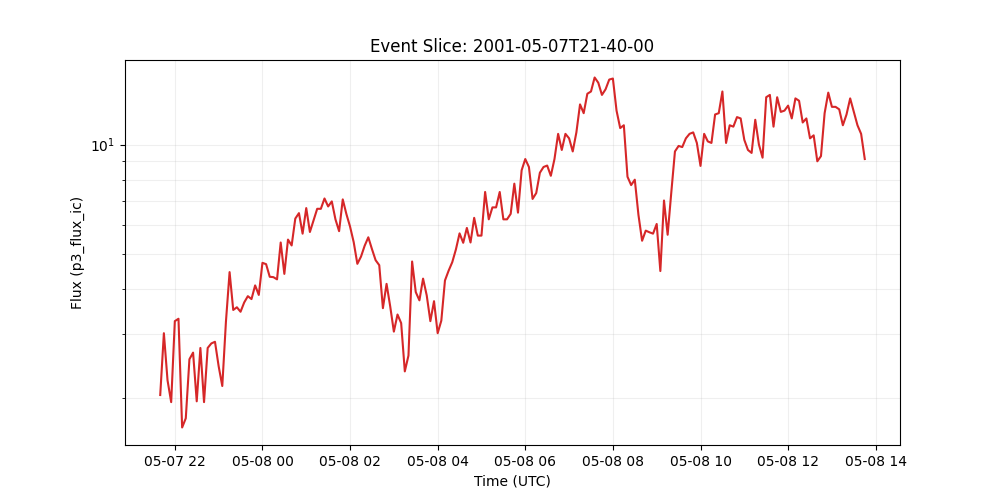

The table this chart was drawn from, first rows:
time_tag, p3_flux_ic
2001-05-07 21:40:00, 2.04
2001-05-07 21:45:00, 3.02
2001-05-07 21:50:00, 2.24
2001-05-07 21:55:00, 1.95
2001-05-07 22:00:00, 3.26
2001-05-07 22:05:00, 3.31
2001-05-07 22:10:00, 1.66
2001-05-07 22:15:00, 1.76
2001-05-07 22:20:00, 2.56
2001-05-07 22:25:00, 2.67
2001-05-07 22:30:00, 1.96
2001-05-07 22:35:00, 2.75
2001-05-07 22:40:00, 1.95
2001-05-07 22:45:00, 2.75
2001-05-07 22:50:00, 2.83
2001-05-07 22:55:00, 2.86
2001-05-07 23:00:00, 2.45
2001-05-07 23:05:00, 2.16
2001-05-07 23:10:00, 3.25
2001-05-07 23:15:00, 4.45
2001-05-07 23:20:00, 3.5
2001-05-07 23:25:00, 3.56
2001-05-07 23:30:00, 3.46
2001-05-07 23:35:00, 3.67
2001-05-07 23:40:00, 3.82
2001-05-07 23:45:00, 3.75
2001-05-07 23:50:00, 4.09
2001-05-07 23:55:00, 3.85
2001-05-08 00:00:00, 4.72
2001-05-08 00:05:00, 4.68
2001-05-08 00:10:00, 4.32
2001-05-08 00:15:00, 4.31
2001-05-08 00:20:00, 4.25
2001-05-08 00:25:00, 5.37
2001-05-08 00:30:00, 4.4
2001-05-08 00:35:00, 5.47
2001-05-08 00:40:00, 5.27
2001-05-08 00:45:00, 6.25
2001-05-08 00:50:00, 6.47
2001-05-08 00:55:00, 5.68
2001-05-08 01:00:00, 6.68
2001-05-08 01:05:00, 5.74
2001-05-08 01:10:00, 6.18
2001-05-08 01:15:00, 6.65
2001-05-08 01:20:00, 6.65
2001-05-08 01:25:00, 7.1
2001-05-08 01:30:00, 6.75
2001-05-08 01:35:00, 6.97
2001-05-08 01:40:00, 6.22
2001-05-08 01:45:00, 5.77
2001-05-08 01:50:00, 7.06
2001-05-08 01:55:00, 6.43
2001-05-08 02:00:00, 5.94
2001-05-08 02:05:00, 5.38
2001-05-08 02:10:00, 4.69
2001-05-08 02:15:00, 4.91
2001-05-08 02:20:00, 5.26
2001-05-08 02:25:00, 5.55
2001-05-08 02:30:00, 5.15
2001-05-08 02:35:00, 4.8
... 134 more rows
